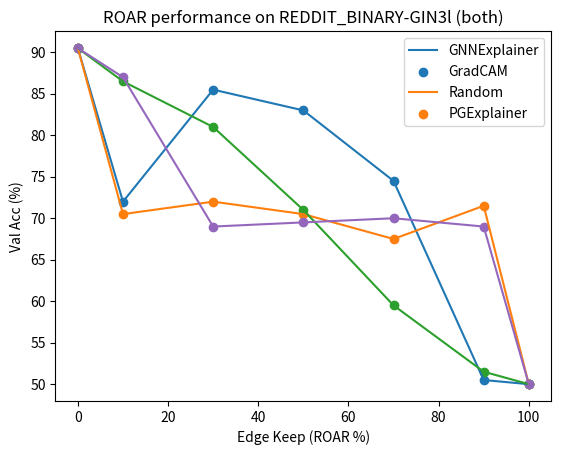

Generate this figure with matplotlib:
import matplotlib.pyplot as plt

if __name__ == "__main__":
    x = [0, 10, 30, 50, 70, 90, 100]

    # BA2Motifs-GIN3l
    # gnnexplainer = [100, 100, 65, 82, 98, 99, 50]
    # gradcam = [100, 57, 57, 50, 50, 53, 50]
    # random = [100, 100, 67, 99, 99, 100, 50]
    # subgraphx = [100, 59, 97, 71, 74, 50, 50]
    # pgexplainer = [100, 99, 96, 96, 95, 50, 50]

    # # BA2Motifs-GIN3l (node elimination)
    # gnnexplainer = [100, 94, 82, 65, 59, 55, 50]
    # gradcam = [100, 89, 99, 89, 89, 69, 50]
    # random = [100, 96, 80, 68, 54, 53, 50]
    # subgraphx = [100, 90, 97, 97, 90, 97, 50]
    # pgexplainer = [100, 100, 100, 100, 100, 63, 50]

    # BA2Motifs-GIN3l (both)
    # gnnexplainer = [100, 100, 100, 100, 100, 99, 50]
    # gradcam = [100, 56, 50, 51, 50, 50, 50]
    # random = [100, 100, 100, 100, 99, 99, 50]
    # subgraphx = [100, 72, 51, 84, 69, 50, 50]
    # pgexplainer = [100, 96, 88, 86, 86, 50, 50]

    # BA2Motifs-GCN3l
    # gnnexplainer = [100, 90, 70, 61, 57, 52, 50]
    # gradcam = [100, 99, 99, 98, 95, 93, 50]
    # random = [100, 88, 76, 58, 55, 54, 50]
    # subgraphx = [100, 89, 86, 80, 92, 100, 50]
    # pgexplainer = [100, 81, 69, 60, 61, 51, 50]

    # BA2Motifs-GCN3l (node elimination)
    # gnnexplainer = [100, 80, 66, 61, 61, 56, 50]
    # gradcam = [100, 97, 100, 95, 96, 96, 50]
    # random = [100, 79, 64, 63, 63, 54, 50]
    # subgraphx = [100, 69, 80, 78, 92, 100, 50]
    # pgexplainer = [100, 83, 68, 64, 64, 61, 50]
    
    # BA2Motifs-GCN3l (both)
    # gnnexplainer = [100, 86, 92, 77, 72, 71, 50]
    # gradcam = [100, 80, 83, 76.5, 65, 58, 50]
    # random = [100, 98.33, 89.33, 72.33, 70.19, 70.33, 50]
    # subgraphx = [100, 65, 67, 68, 60, 66, 50]
    # pgexplainer = [100, 69, 71, 51, 62, 63, 50]

    # MUTAG-GCN3l
    # gnnexplainer = [90, 90, 90, 85, 90, 85, 85]
    # gradcam = [90, 90, 85, 85, 90, 90, 85]
    # random = [90, 85, 85, 80, 90, 90, 85]
    # subgraphx = [90, 90, 95, 90, 90, 90, 85]
    # pgexplainer = [90, 90, 90, 90, 90, 85, 85]

    # # MUTAG-GCN3l (node elimination)
    # gnnexplainer = [90, 90, 90, 85, 80, 70, 65]
    # gradcam = [90, 95, 85, 80, 85, 80, 65]
    # random = [90, 90, 85, 90, 90, 85, 65]
    # subgraphx = [90, 90, 95, 90, 90, 90, 65]
    # pgexplainer = [90, 90, 90, 80, 90, 75, 65]

    # MUTAG-GCN3l (skip eval)
    # gnnexplainer = [90, 90, 90, 90, 90, 90, 85]
    # gradcam = [90, 85, 85, 85, 85, 85, 85]
    # random = [90, 90, 90, 85, 80, 70, 85]
    # subgraphx = [90, 90, 85, 85, 70, 70, 85]
    # pgexplainer = [90, 90, 90, 90, 90, 90, 85]

    # MUTAG-GCN3l (both)
    # gnnexplainer = [90, 90, 90, 90, 90, 85, 65]
    # gradcam = [90, 85, 85, 70, 65, 65, 65]
    # random = [90, 90, 85, 90, 89.5, 85, 65]
    # subgraphx = [90, 90, 85, 80, 85, 65, 65]
    # pgexplainer = [90, 85, 90, 80, 75, 75, 65]

    # MUTAG-GIN3l
    # gnnexplainer = [100, 95, 90, 85, 80, 85, 65]
    # gradcam = [100, 90, 100, 100, 95, 95, 65]
    # random = [100, 85, 85, 80, 90, 90, 65]
    # subgraphx = [100, 80, 90, 85, 85, 80, 65]
    # pgexplainer = [100, 85, 95, 70, 75, 80, 65]

    # MUTAG-GIN3l (node elimination)
    # gnnexplainer = [100, 90, 90, 75, 75, 75, 65]
    # gradcam = [100, 90, 85, 95, 95, 95, 65]
    # random = [100, 80, 80, 80, 80, 75, 65]
    # subgraphx = [100, 80, 85, 85, 85, 80, 65]
    # pgexplainer = [100, 90, 75, 85, 90, 80, 65]

    # MUTAG-GIN3l (skip eval)
    # gnnexplainer = [100, 85, 80, 70, 75, 85, 65]
    # gradcam = [100, 80, 75, 75, 70, 70, 65]
    # random = [100, 87.5, 85, 80, 77.5, 82.5, 65]
    # subgraphx = [100, 80, 80, 80, 75, 65, 65]
    # pgexplainer = [100, 80, 85, 75, 75, 75, 65]

    # MUTAG-GIN3l (both)
    # gnnexplainer = [100, 80, 85, 85, 85, 80, 65]
    # gradcam = [100, 80, 80, 80, 75, 75, 65]
    # random = [100, 85, 85, 90, 85, 90, 65]
    # subgraphx = [100, 80.4, 80, 80.4, 74.6, 65.4, 65]
    # pgexplainer = [100, 90, 90, 75, 75, 75, 65]

    # REDDIT-BINARY GCN3l
    # gnnexplainer = [95, 90.5, 87, 86.5, 80, 78.5, 69]
    # gradcam = [95, 93, 92.5, 94.5, 92.5, 93.5, 69]
    # random = [95, 93.25, 91.25, 87, 84.5, 73.75, 69]
    # # subgraphx = [95, 65, 70, 75, 75, 80, 69]
    # pgexplainer = [95, 92, 90.5, 88.5, 80.5, 84, 69]

    # REDDIT-BINARY GCN3l (skipped during evaluation)
    # gnnexplainer = [95, 89.5, 86, 66.5, 54.5, 50, 69]
    # gradcam = [95, 91, 81.5, 69.5, 72, 68, 69]
    # random = [95, 93.25, 91.25, 87, 84.5, 73.75, 69]
    # # subgraphx = [95, 65, 70, 75, 75, 80, 69]
    # pgexplainer = [95, 90.5, 83.5, 84.5, 77, 71, 69]

    # REDDIT-BINARY GCN3l (both)
    gnnexplainer = [95, 90, 88.5, 86.5, 73, 56.5, 50]
    gradcam = [95, 89.5, 86.5, 68.5, 70.5, 70, 50]
    random = [95, 92.5, 91.5, 91, 87.5, 65.5, 50]
    # subgraphx = [95, 65, 70, 75, 75, 80, 50]
    pgexplainer = [95, 91.5, 92.5, 91.5, 85.5, 82, 50]

    # REDDIT-BINARY GIN3l
    # gnnexplainer = [90.5, 89.5, 91.5, 85, 82, 80.5, 50]
    # gradcam = [90.5, 88, 92, 91.5, 89, 78, 50]
    # random = [90.5, 89.7, 92.5, 89.6, 87, 83.5, 50]
    # # subgraphx = [90.5, 65, 70, 75, 75, 80, 50]
    # pgexplainer = [90.5, 84.5, 76, 71, 79, 66.5, 50]

    # REDDIT-BINARY GIN3l (skipped during evaluation)
    # gnnexplainer = [90.5, 72, 85.5, 83, 51, 50, 50]
    # gradcam = [90.5, 70.5, 72, 70.5, 67.5, 74, 50]
    # random = [90.5, 83.5, 78.75, 69.5, 61.5, 55.75, 50]
    # # subgraphx = [90.5, 65, 70, 75, 75, 80, 50]
    # pgexplainer = [90.5, 72, 67.5, 60.5, 52.5, 51, 50]

    # REDDIT-BINARY GIN3l (both)
    gnnexplainer = [90.5, 72, 85.5, 83, 74.5, 50.5, 50]
    gradcam = [90.5, 70.5, 72, 70.5, 67.5, 71.5, 50]
    random = [90.5, 86.5, 81, 71, 59.5, 51.5, 50]
    # subgraphx = [90.5, 65, 70, 75, 75, 80, 50]
    pgexplainer = [90.5, 87, 69, 69.5, 70, 69, 50]

    # BA3Motifs GCN3l
    # gnnexplainer = [98.6, 66.67, 52, 46, 41.33, 48.67, 33]
    # gradcam = [98.6, 80, 84, 79.33, 82.67, 62, 33]
    # random = [98.6, 66, 54.67, 42.67, 38.67, 40.67, 33]
    # subgraphx = [98.6, 76, 68, 76.67, 78.67, 76, 33]
    # pgexplainer = [98.6, 96.67, 84, 50.67, 52.5, 51, 33]

    # # BA3Motifs GCN3l (skipped during evaluation)
    # gnnexplainer = [98.6, 93.33, 76, 56, 42.67, 33.33, 33]
    # gradcam = [98.6, 65.33, 66, 48.67, 35.33, 36, 33]
    # random = [98.6, 84.67, 74, 58.67, 50.67, 38, 33]
    # subgraphx = [98.6, 66.67, 70.67, 42, 44, 35.33, 33]
    # pgexplainer = [98.6, 99.33, 94.67, 52, 38, 39.33, 33]

    # BA3Motifs GCN3l (both)
    # gnnexplainer = [98.6, 78.67, 83.33, 50.67, 48.67, 40.67, 33]
    # gradcam = [98.6, 56.67, 56, 36, 35.33, 35.33, 33]
    # random = [98.6, 81.33, 83.33, 74.67, 55.33, 38.66, 33]
    # subgraphx = [98.6, 66, 80.67, 50, 41.33, 37.33, 33]
    # pgexplainer = [98.6, 96.67, 98.67, 66, 58, 39.33, 33]
    
    # BA3Motifs GIN3l
    # gnnexplainer = [95.33, 90, 96.67, 65.33, 68, 86.67, 33]
    # gradcam = [95.33, 90.67, 92, 75.33, 72, 73.33, 33]
    # random = [95.33, 66, 54.67, 42.67, 38.67, 40.67, 33]
    # subgraphx = [95.33, 81.33, 88, 80.67, 87.33, 72.67, 33]
    # pgexplainer = [95.33, 96, 92, 68, 65.33, 63.33, 33]

    # # BA3Motifs GIN3l (skipped during evaluation)
    # gnnexplainer = [95.33, 82, 36, 46, 45.33, 42.67, 33]
    # gradcam = [95.33, 34.67, 33.33, 33.33, 33.33, 37.33, 33]
    # random = [95.33, 40, 34, 34, 34, 39.33, 33]
    # subgraphx = [95.33, 38.67, 37.33, 33.33, 34.67, 33.33, 33]
    # pgexplainer = [95.33, 98.67, 92.67, 54.67, 34.67, 38.67, 33]

    # # BA3Motifs GIN3l (both)
    # gnnexplainer = [95.33, 89.33, 50, 34.67, 33.33, 52, 33]
    # gradcam = [95.33, 33.33, 33.33, 34, 33.33, 33.33, 33]
    # random = [95.33, 74, 68.67, 34, 34.33, 33.33, 33]
    # subgraphx = [95.33, 38.67, 34.67, 33.33, 34, 33.33, 33]
    # pgexplainer = [95.33, 98.67, 92.67, 89.33, 39.33, 68, 33]

    # IMDB-BINARY GCN3l (both)
    # gnnexplainer = [75, 67, 68, 63, 60, 64, 50]
    # gradcam = [75, 66, 64, 60, 54, 58, 50]
    # random = [75, 68, 70, 66, 65, 67, 50]
    # subgraphx = [75, 67, 63, 58, 58, 57.5, 50]
    # pgexplainer = [75, 71, 67, 66, 66, 62, 50]

    # IMDB_Binary GIN3l (both)
    # gnnexplainer = [80, 78, 61, 49, 37, 55, 50]
    # gradcam = [80, 77, 62, 50, 37, 49.5, 50]
    # random = [80, 77.5, 63, 47, 43.5, 52, 50]
    # subgraphx = [80, 76, 65, 53, 50, 50, 50]
    # pgexplainer = [80, 78, 62, 56, 54, 68, 50]

    # Enzyme GCN3l (both)
    # gnnexplainer = [75, 67, 66.67, 63.33, 63.33, 61.67, 16.67]
    # gradcam = [75, 71.67, 70, 65, 61.67, 36.67, 16.67]
    # random = [75, 72, 70.5, 70, 66.67, 63.33, 16.67]
    # subgraphx = [75, 66.67, 61.67, 43.33, 40, 38.33, 16.67]
    # pgexplainer = [75, 66.9, 63.33, 66.67, 56.67, 48.33, 16.67]

    # Enzyme GIN3l (both)
    # gnnexplainer = [75, 70, 70, 65, 65, 48.33, 16.67]
    # gradcam = [75, 58.33, 56.67, 50, 46.67, 41.67, 16.67]
    # random = [75, 71.67, 66.67, 63.33, 56.67, 48.33, 16.67]
    # subgraphx = [75, 66.67, 51.67, 45, 33.33, 36.67, 16.67]
    # pgexplainer = [75, 60, 58.33, 51.67, 50, 35, 16.67]

    # MSRC9 GCN3l (both)
    # gnnexplainer = [92, 97, 96, 96, 100, 100, 16]
    # gradcam = [92, 96, 96, 96, 96, 88, 16]
    # random = [92, 98, 96, 100, 96, 100, 16]
    # subgraphx = [92, 89, 97, 96, 96, 97, 16]
    # pgexplainer = [92, 95, 97, 96, 96, 96, 16]

    # MSRC9 GIN3l (both)
    # gnnexplainer = [100, 96, 100, 96, 84, 84, 12]
    # gradcam = [100, 96, 96, 95, 96, 84, 12]
    # random = [100, 97, 97, 96, 96, 96, 12]
    # subgraphx = [100, 100, 100, 100, 100, 84, 12]
    # pgexplainer = [100, 96, 100, 100, 96, 92, 12]

    plt.title('ROAR performance on REDDIT_BINARY-GIN3l (both)')
    plt.xlabel("Edge Keep (ROAR %)")
    plt.ylabel("Val Acc (%)")
    plt.plot(x, gnnexplainer)
    plt.scatter(x, gnnexplainer)
    
    plt.plot(x, gradcam)
    plt.scatter(x, gradcam)
    
    plt.plot(x, random)
    plt.scatter(x, random)

    # plt.plot(x, subgraphx)
    # plt.scatter(x, subgraphx)
    
    plt.plot(x, pgexplainer, color='#9467BD')
    plt.scatter(x, pgexplainer, color='#9467BD')

    # plt.legend(['GNNExplainer', 'GradCAM', 'Random', 'SubgraphX', 'PGExplainer'])
    plt.legend(['GNNExplainer', 'GradCAM', 'Random', 'PGExplainer'])
    plt.show()
